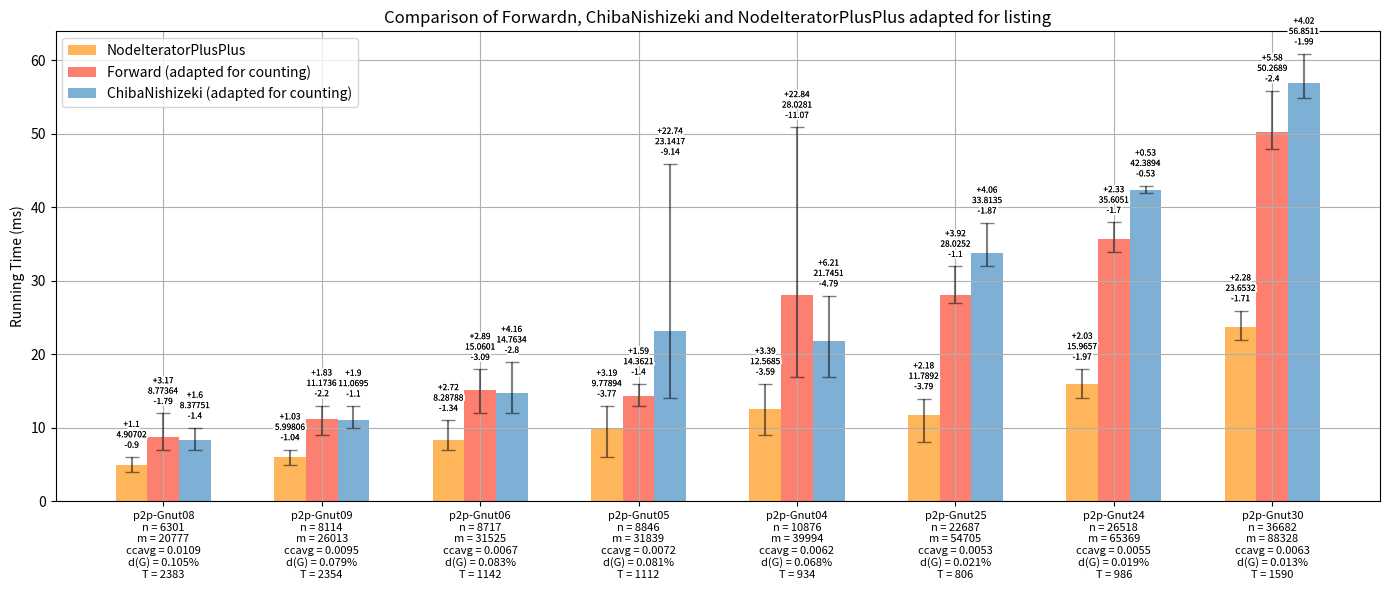

Reproduce this figure in Python. (Note: this script raises an exception after producing the figure.)
import os
import numpy as np
import matplotlib.pyplot as plt
from matplotlib import patheffects 

names = ['p2p-Gnut08', 'p2p-Gnut09', 'p2p-Gnut06', 'p2p-Gnut05', 'p2p-Gnut04', 'p2p-Gnut25', 'p2p-Gnut24', 'p2p-Gnut30']
n = [6301, 8114, 8717, 8846, 10876, 22687, 26518, 36682]  #nb vertices
m = [20777, 26013, 31525, 31839, 39994, 54705, 65369, 88328]  #nb edges

ccavg = [0.0109, 0.0095, 0.0067, 0.0072, 0.0062, 0.0053, 0.0055, 0.0063]  #ccavg
dg = [0.105, 0.079, 0.083, 0.081, 0.068, 0.021, 0.019, 0.013] #d(G)
t = [2383, 2354, 1142, 1112, 934, 806, 986, 1590] #nb triangle

#create a new array with names, n, m and ccavg concatenated for xticks labels
xticks = [f'{names[i]}\nn = {n[i]}\nm = {m[i]}\nccavg = {ccavg[i]}\nd(G) = {dg[i]}%\nT = {t[i]}' for i in range(len(names))]

x = np.arange(len(names))
width = 0.20
fig, axs = plt.subplots(figsize=(14, 6))

y1 = [4.90702, 5.99806, 8.28788, 9.77894, 12.5685, 11.7892, 15.9657, 23.6532]  # NodeIteratorPlusPlus
y2 = [8.77364, 11.1736, 15.0601, 14.3621, 28.0281, 28.0252, 35.6051, 50.2689]  # Forward
y3 = [8.37751, 11.0695, 14.7634, 23.1417, 21.7451, 33.8135, 42.3894, 56.8511]  # Chiba

y1_raw_min = [4.0031, 4.9595, 6.9481, 6.0091, 8.983, 7.9985, 13.9959, 21.9394]
y1_raw_max = [6.0039, 7.0234, 11.0085, 12.9655, 15.959, 13.9665, 17.997, 25.9309]
y2_raw_min = [6.9812, 8.9742, 11.9678, 12.9598, 16.9546, 26.9276, 33.9067, 47.8708]
y2_raw_max = [11.941, 13.001, 17.9477, 15.9569, 50.8655, 31.9412, 37.9333, 55.853]
y3_raw_min = [6.9809, 9.9721, 11.9644, 13.9988, 16.9539, 31.9441, 41.8596, 54.8583]
y3_raw_max = [9.9732, 12.9654, 18.9224, 45.8771, 27.9538, 37.869, 42.916, 60.8684]

y1_min = [y1[i] - y1_raw_min[i] for i in range(len(y1))]
y1_max = [y1_raw_max[i] - y1[i] for i in range(len(y1))]
y2_min = [y2[i] - y2_raw_min[i] for i in range(len(y2))]
y2_max = [y2_raw_max[i] - y2[i] for i in range(len(y2))]
y3_min = [y3[i] - y3_raw_min[i] for i in range(len(y3))]
y3_max = [y3_raw_max[i] - y3[i] for i in range(len(y3))]

y1_min = [round(y1_min[i], 2) for i in range(len(y1_min))]
y1_max = [round(y1_max[i], 2) for i in range(len(y1_max))]
y2_min = [round(y2_min[i], 2) for i in range(len(y2_min))]
y2_max = [round(y2_max[i], 2) for i in range(len(y2_max))]
y3_min = [round(y3_min[i], 2) for i in range(len(y3_min))]
y3_max = [round(y3_max[i], 2) for i in range(len(y3_max))]

def add_contour(text):
    return [patheffects.withStroke(linewidth=3, foreground='white'), patheffects.Normal()]

# Plotting y1 vs y2 on the left "#bd7ebe", "#ffb55a"
bars1 = axs.bar(x - width, y1, width, label='NodeIteratorPlusPlus', color='#ffb55a')
bars2 = axs.bar(x, y2, width, label='Forward (adapted for counting)', color='#fd7f6f')
bars3 = axs.bar(x + width, y3, width, label='ChibaNishizeki (adapted for counting)', color='#7eb0d5')
axs.errorbar(x - width, y1, yerr=[y1_min, y1_max], fmt='none', capsize=5, color='black', alpha=0.5)
axs.errorbar(x, y2, yerr=[y2_min, y2_max], fmt='none', capsize=5, color='black', alpha=0.5)
axs.errorbar(x + width, y3, yerr=[y3_min, y3_max], fmt='none', capsize=5, color='black', alpha=0.5)
axs.set_xticks(x)
axs.set_xticklabels(xticks)
for tick in axs.get_xticklabels():
    tick.set_fontsize(8)
axs.set_title('Comparison of Forwardn, ChibaNishizeki and NodeIteratorPlusPlus adapted for listing')
axs.legend()
axs.grid(True)
#axs.set_ylim(0, 2600)

# Adding number of vertices labels for the bars in the left plot
for bar1, bar2, bar3, i in zip(bars1, bars2, bars3, x):
    height1 = bar1.get_height()
    height2 = bar2.get_height()
    height3 = bar3.get_height()
    text1 = axs.text(bar1.get_x() + bar1.get_width()/2, height1 + y1_max[i] + 1, f'+{y1_max[i]}\n{y1[i]}\n-{y1_min[i]}', ha='center', va='bottom', fontsize=6)
    text1.set_path_effects(add_contour(text1))
    text2 = axs.text(bar2.get_x() + bar2.get_width()/2, height2 + y2_max[i] + 1, f'+{y2_max[i]}\n{y2[i]}\n-{y2_min[i]}', ha='center', va='bottom', fontsize=6)
    text2.set_path_effects(add_contour(text2))
    text3 = axs.text(bar3.get_x() + bar3.get_width()/2, height3 + y3_max[i] + 1, f'+{y3_max[i]}\n{y3[i]}\n-{y3_min[i]}', ha='center', va='bottom', fontsize=6)
    text3.set_path_effects(add_contour(text3))


axs.set_ylabel('Running Time (ms)')

plt.tight_layout()

script_dir = os.path.dirname(os.path.abspath(__file__))
plt.savefig(os.path.join(script_dir, 'NIPPvsFWDvsCHIBAlistingMincreasing.png'))

plt.show()
